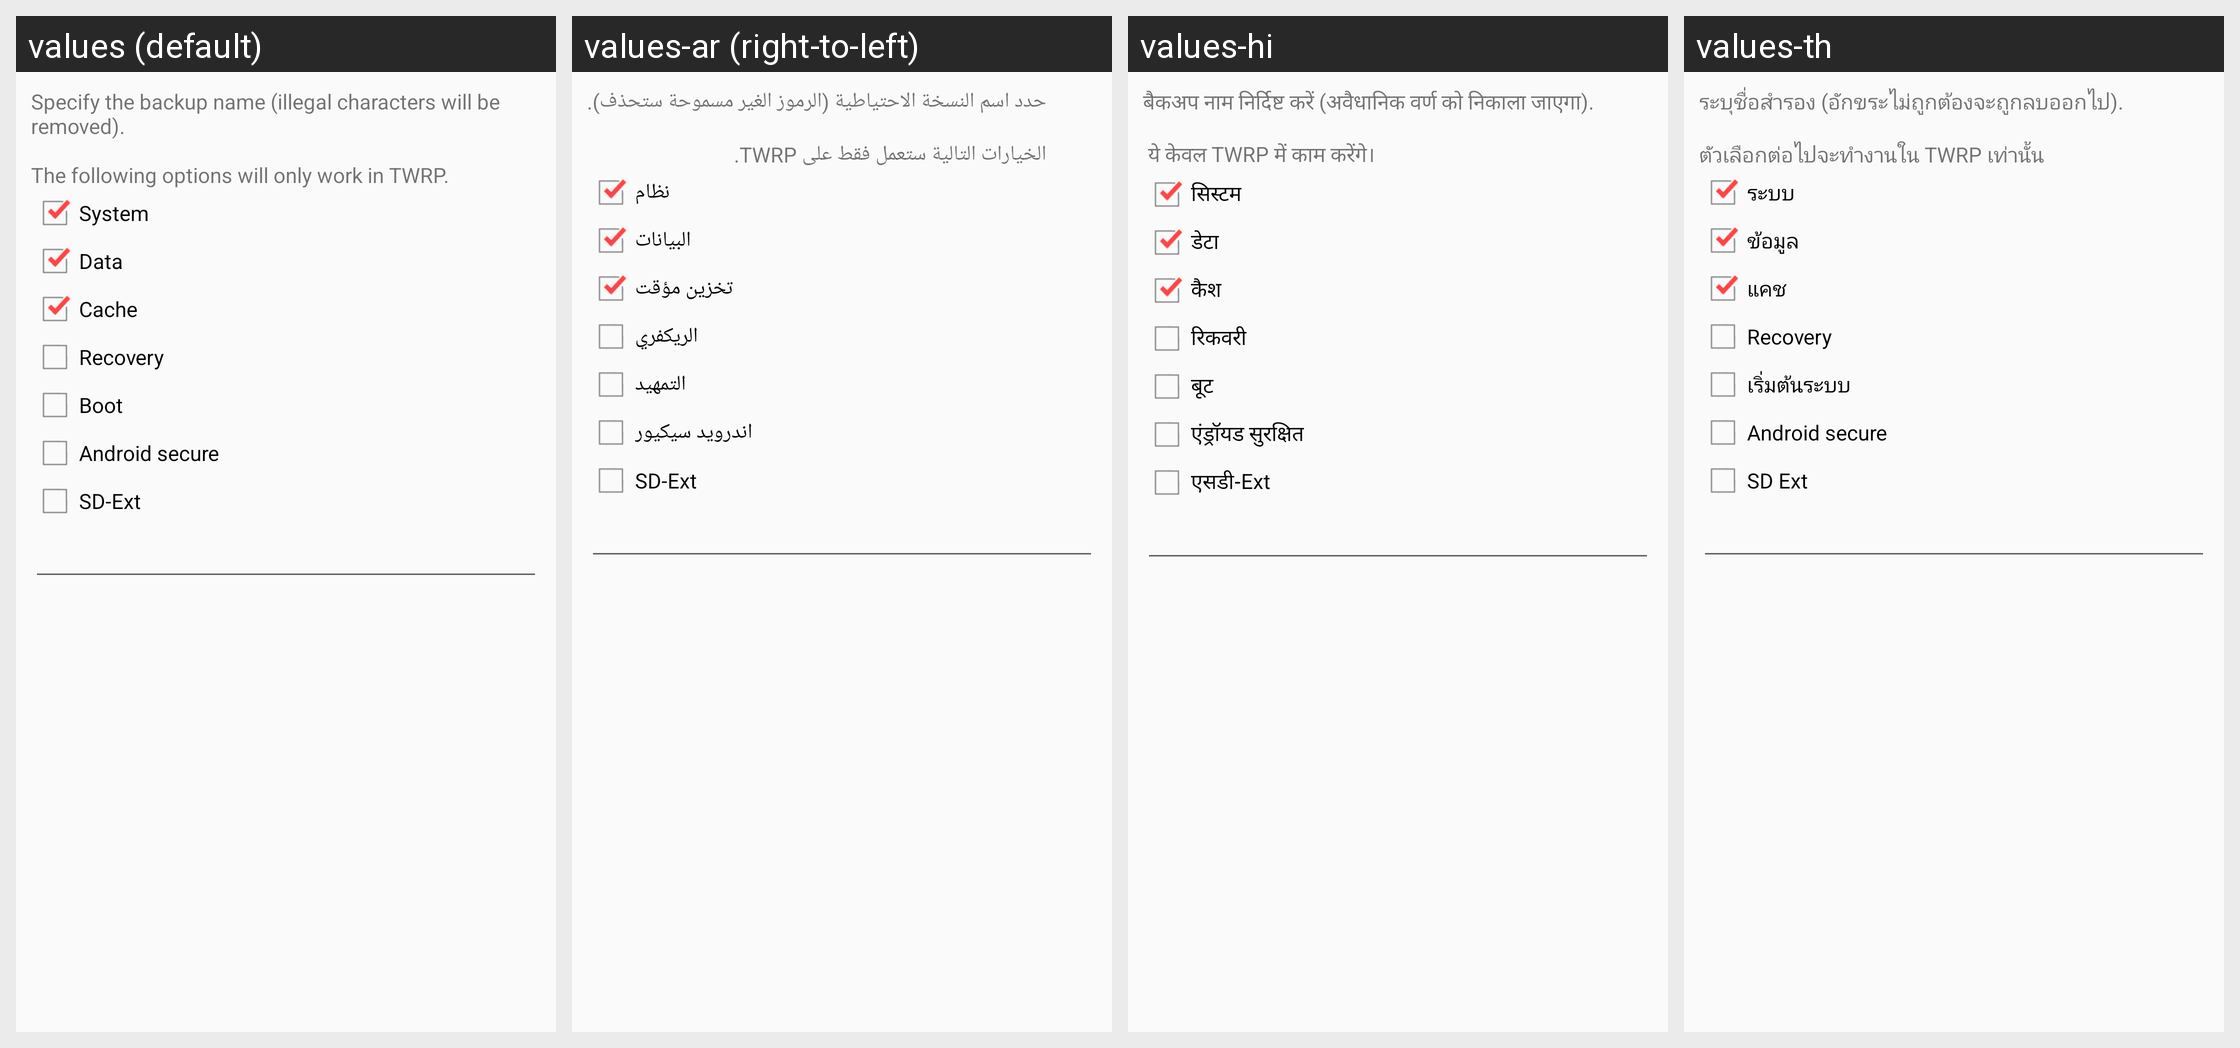

Strings drawn on this Android screen and how each of the app's shown locales translates them:
Android screen res/layout/backup_dialog.xml rendered under 4 locales, left to right: values (default), values-ar (right-to-left), values-hi, values-th. Device: Nexus 5 (rendered at 1080×1920; each locale shown at half size, 540×960, under a caption strip naming it); theme AppTheme.
Other locales in the repository, not shown: values-af, values-bg, values-ca, values-cs, values-da, values-de, values-el, values-en-rGB, values-en-rUS, values-es, values-es-rEM, values-es-rUS, values-fa, values-fi, values-fr, values-gl, values-hu, values-id, values-in, values-it, values-iw, values-ja, values-ko, values-lt, values-lv, values-ms, values-nl, values-no-rNO, values-pl, values-pt, values-pt-rBR, values-pt-rPT, values-ro, values-ru, values-sk, values-sl, values-sr, values-sv, values-tr, values-uk, values-vi, values-zh-rCN, values-zh-rHK, values-zh-rTW.
Strings drawn on this screen, with the default value and each locale's value (text and hints the layout hard-codes, and strings that could not be matched under every locale, appear in the picture but are not listed):

alert_backup_message
  values: Specify the backup name (illegal characters will be removed).
      
      The following options will only work in TWRP.
  values-ar: حدد اسم النسخة الاحتياطية (الرموز الغير مسموحة ستحذف).
      
      الخيارات التالية ستعمل فقط على TWRP.
  values-hi: बैकअप नाम निर्दिष्ट करें (अवैधानिक वर्ण को निकाला जाएगा).
      
       ये केवल TWRP में काम करेंगे।
  values-th: ระบุชื่อสำรอง (อักขระไม่ถูกต้องจะถูกลบออกไป).
      
      ตัวเลือกต่อไปจะทำงานใน TWRP เท่านั้น

system
  values: System
  values-ar: نظام
  values-hi: सिस्टम
  values-th: ระบบ

data
  values: Data
  values-ar: البيانات
  values-hi: डेटा
  values-th: ข้อมูล

cache
  values: Cache
  values-ar: تخزين مؤقت
  values-hi: कैश
  values-th: แคช

recovery
  values: Recovery
  values-ar: الريكفري
  values-hi: रिकवरी
  values-th: Recovery

boot
  values: Boot
  values-ar: التمهيد
  values-hi: बूट
  values-th: เริ่มต้นระบบ

androidsecure
  values: Android secure
  values-ar: اندرويد سيكيور
  values-hi: एंड्रॉयड सुरक्षित
  values-th: Android secure

sdext
  values: SD-Ext
  values-ar: SD-Ext
  values-hi: एसडी-Ext
  values-th: SD Ext
